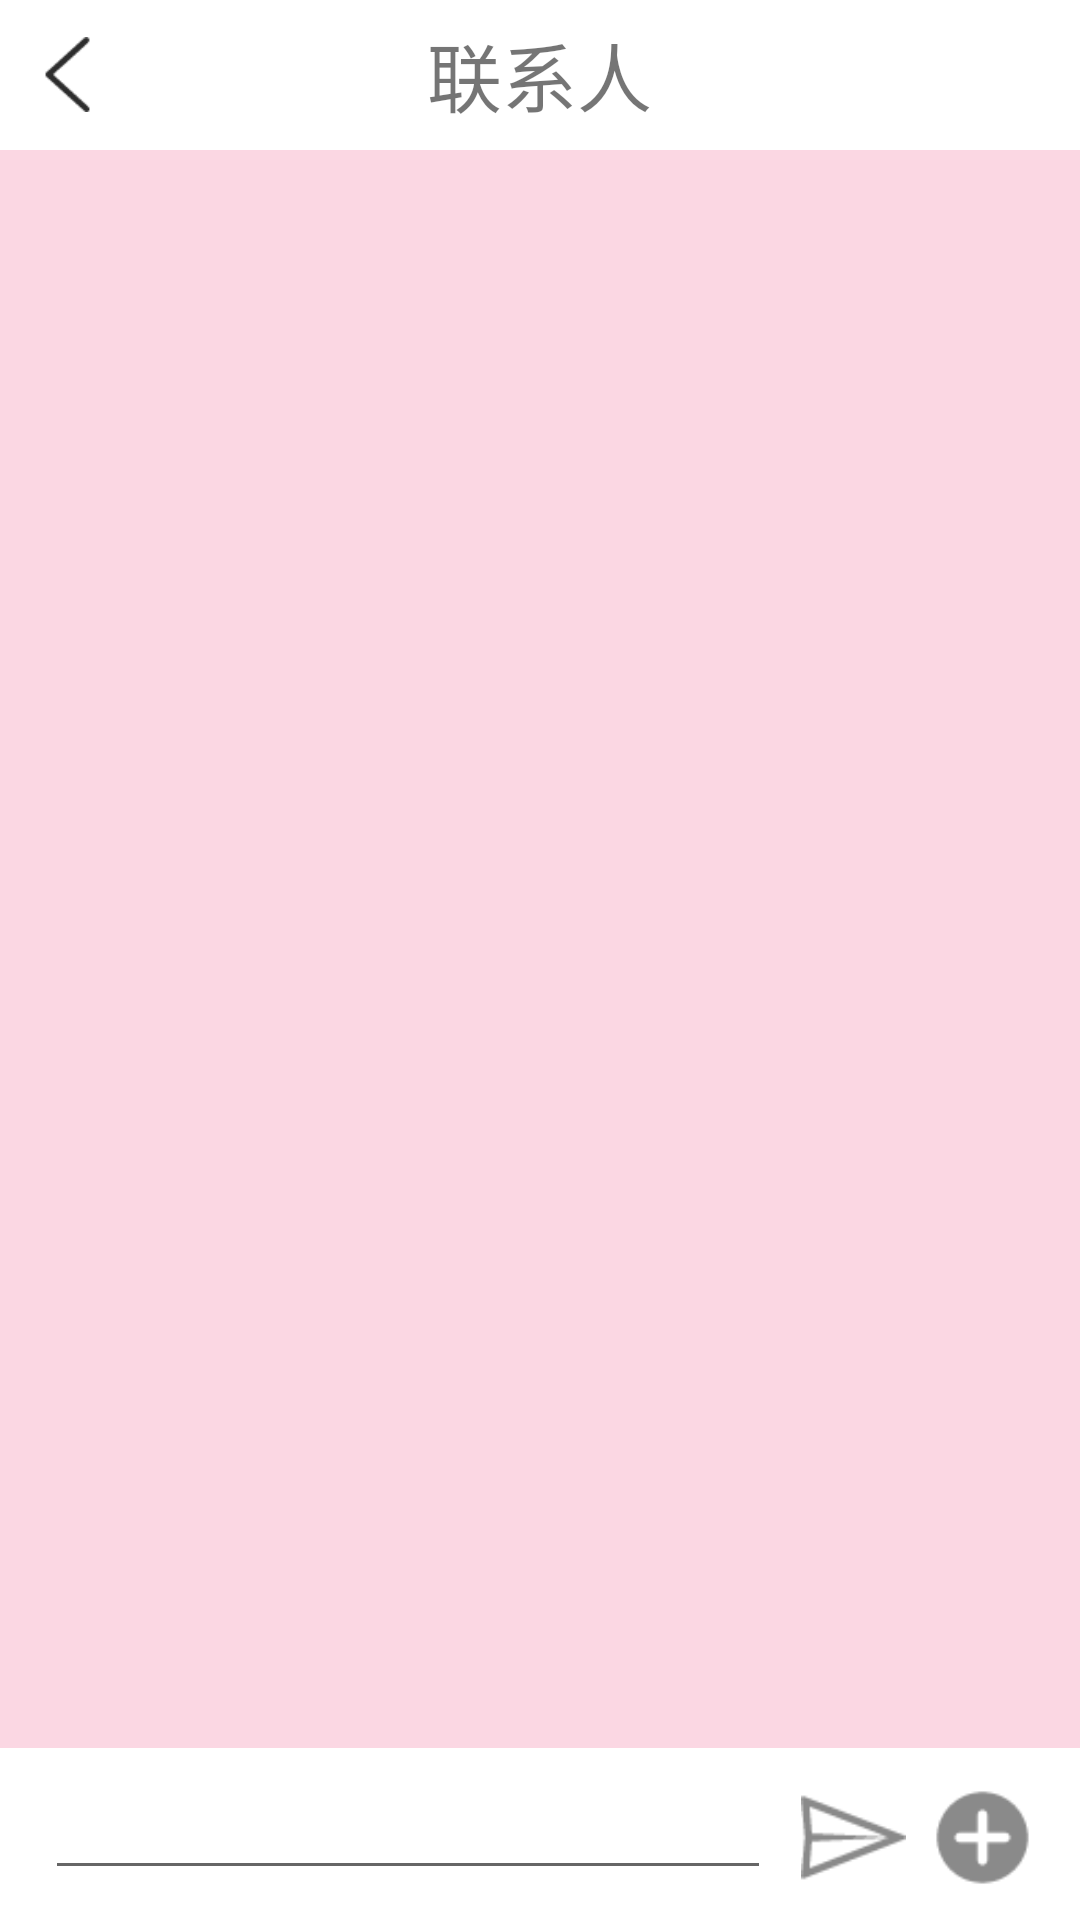

Layout XML and referenced resources for this Android screen:
<!-- AndroidManifest.xml: activity theme ChatTheme -->
<!-- res/layout/activity_chat.xml -->
<?xml version="1.0" encoding="utf-8"?>
<RelativeLayout xmlns:android="http://schemas.android.com/apk/res/android"
    xmlns:tools="http://schemas.android.com/tools"
    android:id="@+id/activity_chat"
    android:layout_width="match_parent"
    android:layout_height="match_parent"
    android:background="#30FF4081"
    tools:context="com.example.nyt.qq.ChatActivity"
    android:focusable="true"
    android:focusableInTouchMode="true">

    <RelativeLayout
        android:id="@+id/chat_title_bar"
        android:layout_width="match_parent"
        android:layout_height="50dp"
        android:background="@color/white">

        <ImageButton
            android:id="@+id/return_button"
            android:layout_width="25dp"
            android:layout_height="25dp"
            android:layout_alignParentStart="true"
            android:layout_centerVertical="true"
            android:layout_marginStart="10dp"
            android:background="@drawable/return_button" />

        <TextView
            android:id="@+id/nick_name_chatting"
            android:layout_width="wrap_content"
            android:layout_height="wrap_content"
            android:layout_centerInParent="true"
            android:text="联系人"
            android:textSize="25dp" />
    </RelativeLayout>

    <RelativeLayout
        android:id="@+id/input_bar"
        android:layout_width="match_parent"
        android:layout_height="wrap_content"
        android:layout_above="@id/more_pages"
        android:layout_alignParentBottom="true"
        android:background="@color/white"
        android:focusable="true"
        android:focusableInTouchMode="true">

        <EditText
            android:id="@+id/input_edittext"
            android:layout_width="wrap_content"
            android:layout_height="wrap_content"
            android:layout_alignParentStart="true"
            android:layout_marginBottom="10dp"
            android:layout_marginEnd="10dp"
            android:layout_marginStart="15dp"
            android:layout_marginTop="10dp"
            android:layout_toStartOf="@id/send"
            android:textSize="15dp"
            android:maxLines="8"/>

        <ImageButton
            android:id="@+id/send"
            android:layout_width="35dp"
            android:layout_height="35dp"
            android:layout_alignBottom="@id/input_edittext"
            android:layout_marginEnd="8dp"
            android:layout_toStartOf="@+id/more_button"
            android:background="@drawable/send" />

        <ImageButton
            android:id="@+id/more_button"
            android:layout_width="35dp"
            android:layout_height="35dp"
            android:layout_alignParentEnd="true"
            android:layout_alignBottom="@id/input_edittext"
            android:layout_marginEnd="15dp"
            android:background="@drawable/more_gray" />
    </RelativeLayout>

    <ListView
        android:id="@+id/message_view"
        android:layout_width="match_parent"
        android:layout_height="wrap_content"
        android:layout_above="@+id/input_bar"
        android:layout_below="@+id/chat_title_bar"
        android:listSelector="@color/transparent"
        android:background="@color/greyef"
        android:padding="10dp"
        android:clickable="false"
        android:divider="@null"
        android:transcriptMode="alwaysScroll"
        android:focusable="true"
        android:focusableInTouchMode="true"
        />


    <LinearLayout
        android:id="@+id/more_pages"
        android:layout_width="match_parent"
        android:layout_height="wrap_content"
        android:layout_alignParentBottom="true"
        android:orientation="vertical"
        android:visibility="gone">

        <android.support.v4.view.ViewPager
            android:id="@+id/view_pager"
            android:layout_width="match_parent"
            android:layout_height="200dp" />

        <LinearLayout
            android:layout_width="match_parent"
            android:layout_height="50dp"
            android:gravity="top|center_horizontal"
            android:background="@color/white"
            android:orientation="horizontal">

            <ImageView
                android:id="@+id/page_one_circle"
                android:layout_width="wrap_content"
                android:layout_height="wrap_content"
                android:src="@drawable/circle_selected" />

            <ImageView
                android:id="@+id/page_two_circle"
                android:layout_width="wrap_content"
                android:layout_height="wrap_content"
                android:layout_marginLeft="10dp"
                android:src="@drawable/circle" />

        </LinearLayout>

    </LinearLayout>


</RelativeLayout>
<!-- resources referenced by this layout -->
<resources>
  <color name="white">#FFFFFF</color>
  <!-- drawable circle: png bitmap (drawable, 165 bytes) -->
  <!-- drawable circle_selected: png bitmap (drawable, 257 bytes) -->
  <!-- drawable more_gray: png bitmap (drawable, 952 bytes) -->
  <!-- drawable return_button: png bitmap (drawable, 762 bytes) -->
  <!-- drawable send: png bitmap (drawable, 904 bytes) -->
  <style name="ChatTheme" parent="Theme.AppCompat.Light.DarkActionBar">
          <item name="colorPrimary">@color/white</item>
          <item name="colorPrimaryDark">@color/royalBlue</item>
          <item name="colorAccent">@color/colorAccent</item>
      </style>
  <color name="royalBlue">#4169E1</color>
  <color name="colorAccent">#FF4081</color>
</resources>
